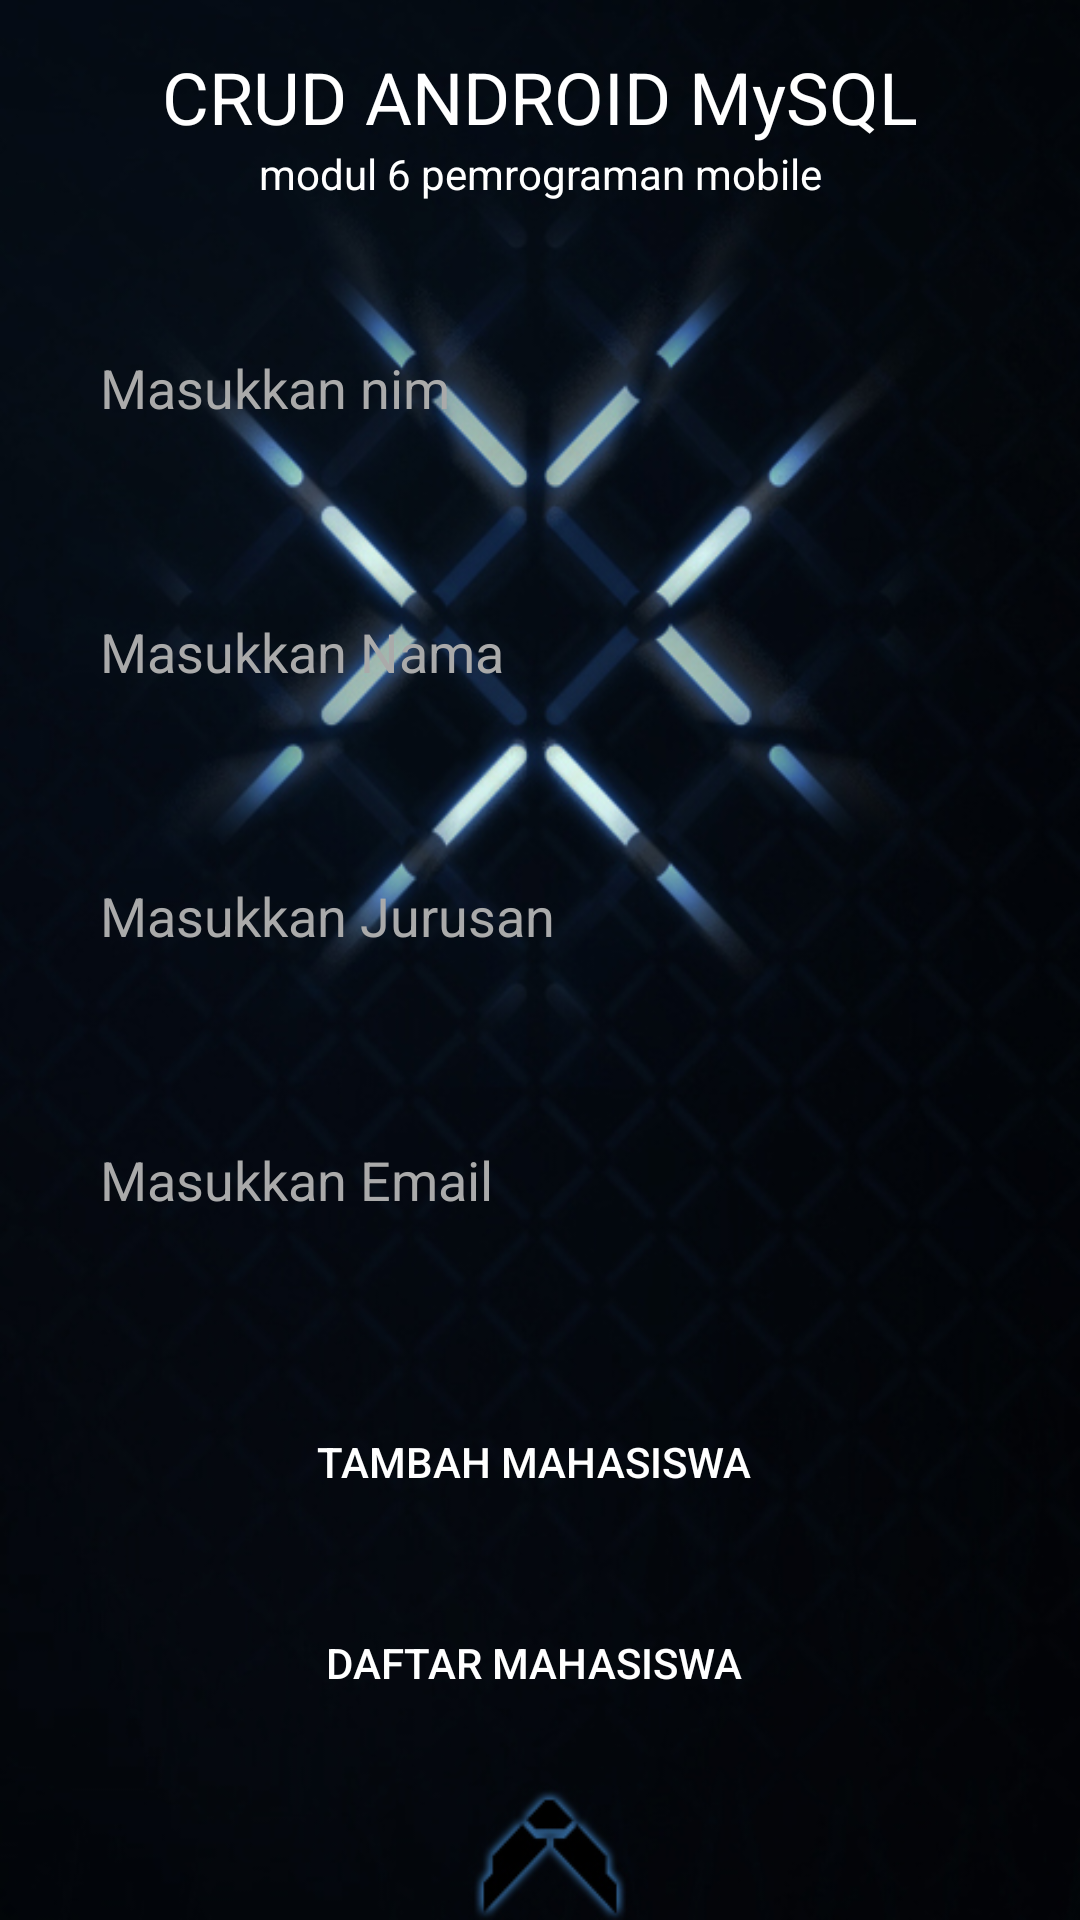

Produce the Android XML layout that renders to this screen, including the resource entries it uses.
<!-- AndroidManifest.xml: application theme AppTheme -->
<!-- res/layout/activity_main.xml -->
<?xml version="1.0" encoding="utf-8"?>
<ScrollView
    xmlns:android="http://schemas.android.com/apk/res/android"
    xmlns:app="http://schemas.android.com/apk/res-auto"
    xmlns:tools="http://schemas.android.com/tools"
    android:layout_width="match_parent"
    android:background="@drawable/background"
    android:layout_height="match_parent">
    <androidx.constraintlayout.widget.ConstraintLayout
        android:layout_width="match_parent"
        android:layout_height="wrap_content"
        tools:context=".MainActivity">

        <TextView
            android:id="@+id/textView"
            android:layout_width="wrap_content"
            android:layout_height="wrap_content"
            android:layout_marginTop="16dp"
            android:text="@string/crud_android_mysql"
            android:textColor="@android:color/white"
            android:textSize="24sp"
            app:layout_constraintEnd_toEndOf="parent"
            app:layout_constraintStart_toStartOf="parent"
            app:layout_constraintTop_toTopOf="parent" />

        <TextView
            android:id="@+id/textView2"
            android:layout_width="wrap_content"
            android:layout_height="wrap_content"
            android:text="@string/modul_6_pemrograman_mobile"
            android:textColor="@android:color/white"
            android:textSize="14sp"
            app:layout_constraintEnd_toEndOf="@+id/textView"
            app:layout_constraintStart_toStartOf="@+id/textView"
            app:layout_constraintTop_toBottomOf="@+id/textView" />

        <EditText
            android:id="@+id/edtNim"
            android:layout_width="289dp"
            android:layout_height="60dp"
            android:background="@drawable/bg_button"
            android:layout_marginTop="32dp"
            android:ems="10"
            android:hint="@string/masukkan_nim"
            android:inputType="number"
            android:textColor="@android:color/white"
            app:layout_constraintEnd_toEndOf="@+id/textView2"
            app:layout_constraintHorizontal_bias="0.525"
            app:layout_constraintStart_toStartOf="@+id/textView2"
            app:layout_constraintTop_toBottomOf="@+id/textView2" />

        <EditText
            android:id="@+id/edtNama"
            android:layout_width="289dp"
            android:layout_height="60dp"
            android:background="@drawable/bg_button"
            android:layout_marginTop="28dp"
            android:ems="10"
            android:hint="@string/masukkan_nama"
            android:textColor="@android:color/white"
            android:inputType="textPersonName"
            app:layout_constraintEnd_toEndOf="@+id/edtNim"
            app:layout_constraintHorizontal_bias="0.0"
            app:layout_constraintStart_toStartOf="@+id/edtNim"
            app:layout_constraintTop_toBottomOf="@+id/edtNim" />

        <EditText
            android:id="@+id/edtJurusan"
            android:layout_width="289dp"
            android:layout_height="60dp"
            android:background="@drawable/bg_button"
            android:layout_marginTop="28dp"
            android:ems="10"
            android:textColor="@android:color/white"
            android:hint="@string/masukkan_jurusan"
            android:inputType="textPersonName"
            app:layout_constraintEnd_toEndOf="@+id/edtNama"
            app:layout_constraintHorizontal_bias="0.0"
            app:layout_constraintStart_toStartOf="@+id/edtNama"
            app:layout_constraintTop_toBottomOf="@+id/edtNama" />

        <EditText
            android:id="@+id/edtEmail"
            android:layout_width="289dp"
            android:layout_height="60dp"
            android:background="@drawable/bg_button"
            android:layout_marginTop="28dp"
            android:ems="10"
            android:hint="@string/masukkan_email"
            android:inputType="textEmailAddress"
            android:textColor="@android:color/white"
            app:layout_constraintEnd_toEndOf="@+id/edtJurusan"
            app:layout_constraintHorizontal_bias="0.526"
            app:layout_constraintStart_toStartOf="@+id/edtJurusan"
            app:layout_constraintTop_toBottomOf="@+id/edtJurusan" />

        <Button
            android:id="@+id/btnTambah"
            android:layout_width="289dp"
            android:layout_height="wrap_content"
            android:layout_marginTop="40dp"
            android:background="@drawable/bg_button"
            android:text="TAMBAH MAHASISWA"
            android:textColor="@android:color/white"
            app:layout_constraintEnd_toEndOf="@+id/edtEmail"
            app:layout_constraintHorizontal_bias="0.507"
            app:layout_constraintStart_toStartOf="@+id/edtEmail"
            app:layout_constraintTop_toBottomOf="@+id/edtEmail" />

        <Button
            android:id="@+id/btnDaftar"
            android:layout_width="289dp"
            android:layout_height="wrap_content"
            android:layout_marginTop="19dp"
            android:background="@drawable/bg_button"
            android:text="DAFTAR MAHASISWA"
            android:textColor="@android:color/white"
            app:layout_constraintEnd_toEndOf="@+id/btnTambah"
            app:layout_constraintStart_toStartOf="@+id/btnTambah"
            app:layout_constraintTop_toBottomOf="@+id/btnTambah" />
    </androidx.constraintlayout.widget.ConstraintLayout>
</ScrollView>
<!-- resources referenced by this layout -->
<resources>
  <!-- drawable background: jpg bitmap (drawable-v24, 133770 bytes) -->
  <string name="crud_android_mysql">CRUD ANDROID MySQL</string>
  <string name="masukkan_email">Masukkan Email</string>
  <string name="masukkan_jurusan">Masukkan Jurusan</string>
  <string name="masukkan_nama">Masukkan Nama</string>
  <string name="masukkan_nim">Masukkan nim</string>
  <string name="modul_6_pemrograman_mobile">modul 6 pemrograman mobile</string>
  <style name="AppTheme" parent="Theme.AppCompat.Light.NoActionBar">
          
          <item name="colorPrimary">@color/colorPrimary</item>
          <item name="colorPrimaryDark">@color/colorPrimaryDark</item>
          <item name="colorAccent">@color/colorAccent</item>
  
          <item name="android:textColorHint">@android:color/darker_gray</item>
      </style>
  <!-- not gathered from this repository: default colours our renderer supplied (Android Studio template values) -->
  <color name="colorPrimary">#FF6200EE</color>
  <color name="colorPrimaryDark">#FF3700B3</color>
  <color name="colorAccent">#FF03DAC5</color>
</resources>
